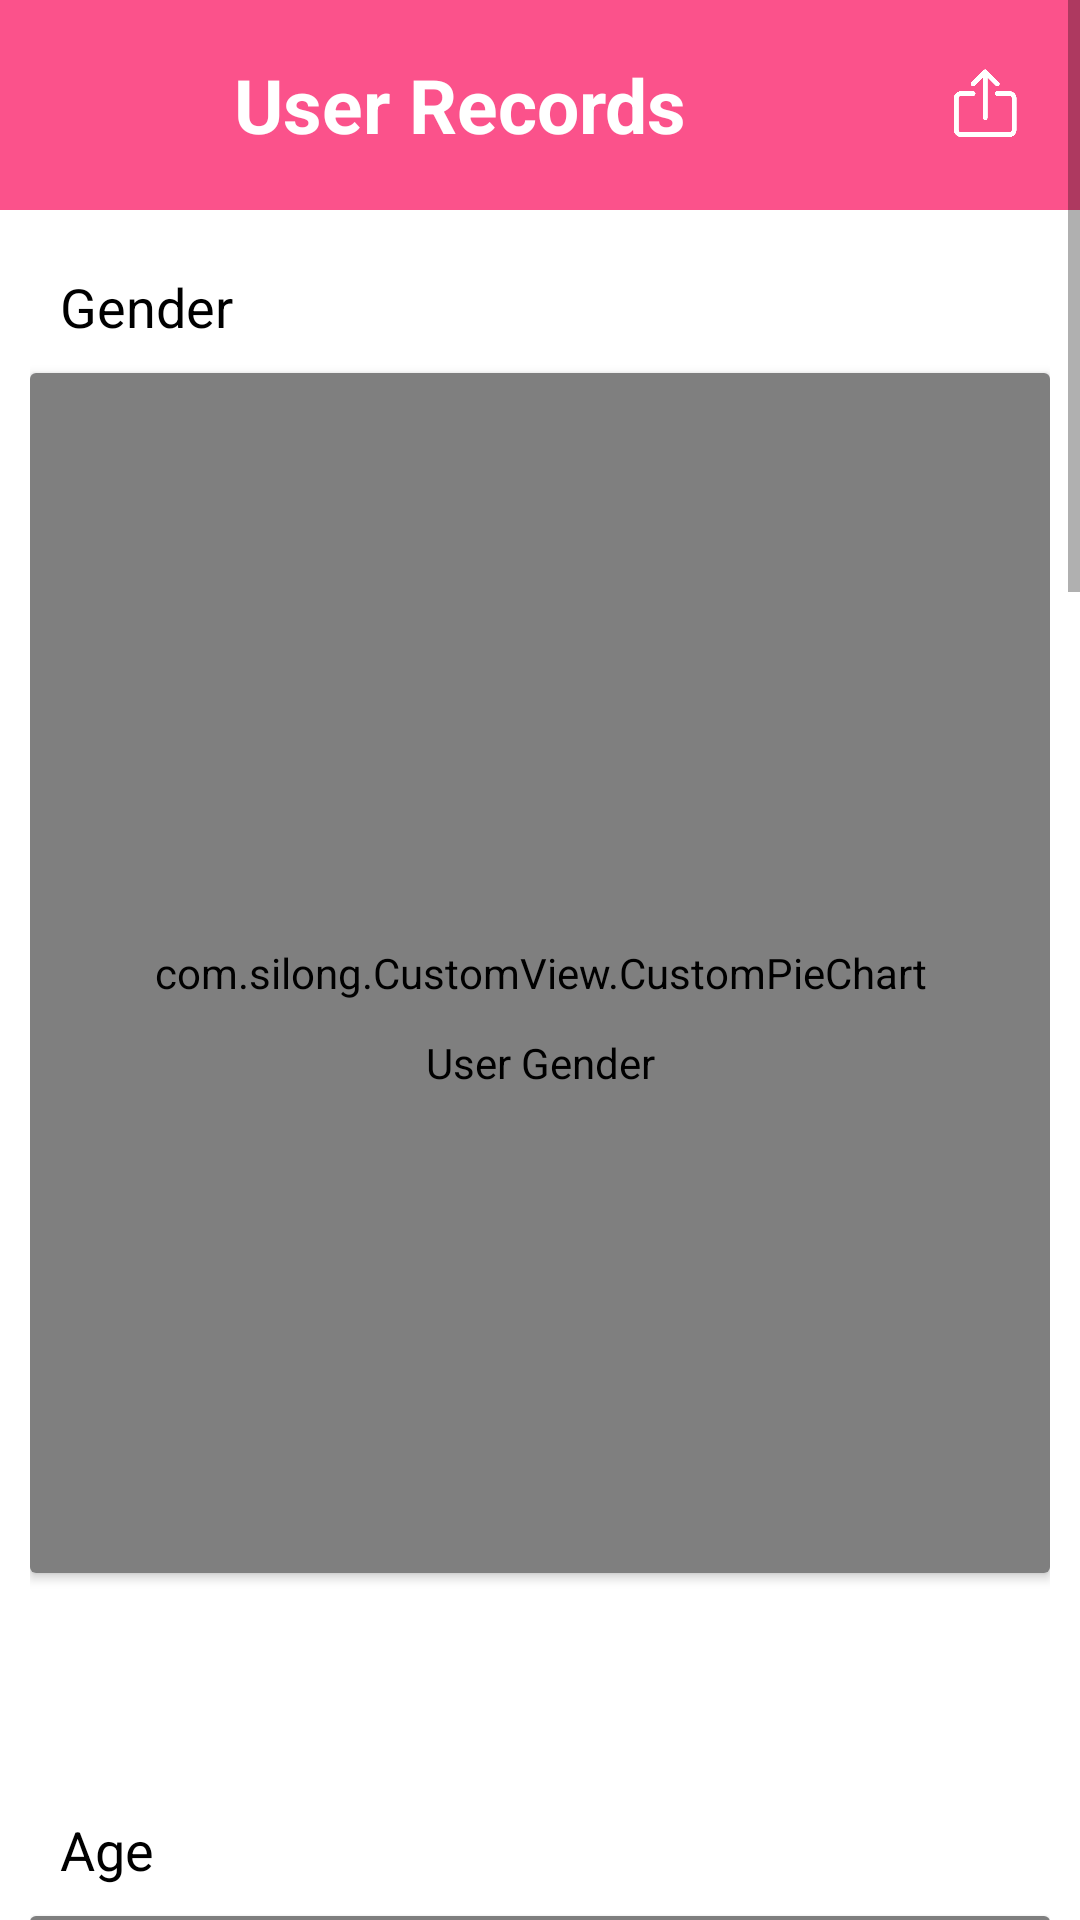

Android layout source for this screen:
<!-- AndroidManifest.xml: application theme Theme.SilongAdmin -->
<!-- res/layout/activity_user_records.xml -->
<?xml version="1.0" encoding="utf-8"?>
<ScrollView xmlns:android="http://schemas.android.com/apk/res/android"
    xmlns:app="http://schemas.android.com/apk/res-auto"
    xmlns:tools="http://schemas.android.com/tools"
    android:layout_width="match_parent"
    android:layout_height="match_parent"
    android:layout_gravity="center"
    android:orientation="vertical"
    tools:context=".UserRecords">

    <LinearLayout
        android:layout_width="match_parent"
        android:layout_height="match_parent"
        android:orientation="vertical">

        <LinearLayout
            android:id="@+id/pinkHeader"
            android:layout_width="match_parent"
            android:layout_height="70dp"
            android:background="@color/pink"
            android:gravity="center"
            android:orientation="horizontal"
            android:paddingStart="15dp"
            android:paddingEnd="15dp"
            android:weightSum="3">

            <ImageView
                android:id="@+id/createReportBackIv"
                android:layout_width="match_parent"
                android:layout_height="30dp"
                android:layout_weight="1.35"
                android:onClick="back"
                android:src="@drawable/ic_round_arrow_back_ios_24"
                app:tint="@color/whitey"
                tools:ignore="SpeakableTextPresentCheck,TouchTargetSizeCheck" />

            <TextView
                android:layout_width="match_parent"
                android:layout_height="wrap_content"
                android:layout_weight="0.3"
                android:paddingStart="30dp"
                android:text="User Records"
                android:textColor="@color/whitey"
                android:textSize="25sp"
                android:textStyle="bold" />

            <ImageView
                android:onClick="onPressedExport"
                android:id="@+id/userExport"
                android:layout_width="match_parent"
                android:layout_height="25dp"
                android:layout_weight="1.35"
                android:src="@drawable/export_icon"
                app:tint="@color/whitey" />

        </LinearLayout>

        <LinearLayout
            android:layout_width="match_parent"
            android:layout_height="match_parent"
            android:layout_marginHorizontal="10dp"
            android:layout_marginVertical="10dp"
            android:orientation="vertical">

            
            <TextView
                android:layout_width="match_parent"
                android:layout_height="wrap_content"
                android:layout_marginStart="10dp"
                android:layout_marginTop="10dp"
                android:layout_marginBottom="10dp"
                android:text="Gender"
                android:textColor="@color/black"
                android:textSize="18dp" />

            <androidx.cardview.widget.CardView
                android:layout_width="match_parent"
                android:layout_height="400dp"
                android:backgroundTint="@color/graphBg">

                <RelativeLayout
                    android:layout_width="match_parent"
                    android:layout_height="match_parent">

                    <com.silong.CustomView.CustomPieChart
                        android:id="@+id/userGenderPieChart"
                        android:layout_width="match_parent"
                        android:layout_height="match_parent" />

                    <TextView
                        android:layout_width="match_parent"
                        android:layout_height="match_parent"
                        android:layout_marginTop="60dp"
                        android:gravity="center"
                        android:text="User Gender"
                        android:textColor="@color/blacky"
                        android:textSize="14sp" />

                </RelativeLayout>

            </androidx.cardview.widget.CardView>

            
            <TextView
                android:layout_width="match_parent"
                android:layout_height="wrap_content"
                android:layout_marginStart="10dp"
                android:layout_marginTop="80dp"
                android:layout_marginBottom="10dp"
                android:text="Age"
                android:textColor="@color/black"
                android:textSize="18dp" />

            <androidx.cardview.widget.CardView
                android:layout_width="match_parent"
                android:layout_height="400dp"
                android:backgroundTint="@color/graphBg">

                <com.silong.CustomView.CustomBarGraph
                    android:id="@+id/userAgeBarChart"
                    android:layout_width="match_parent"
                    android:layout_height="match_parent" />

            </androidx.cardview.widget.CardView>

            
            <TextView
                android:layout_width="match_parent"
                android:layout_height="wrap_content"
                android:layout_marginStart="10dp"
                android:layout_marginTop="80dp"
                android:layout_marginBottom="10dp"
                android:text="Account Status"
                android:textColor="@color/black"
                android:textSize="18dp" />

            <androidx.cardview.widget.CardView
                android:layout_width="match_parent"
                android:layout_height="400dp"
                android:backgroundTint="@color/graphBg">

                <RelativeLayout
                    android:layout_width="match_parent"
                    android:layout_height="match_parent">

                    <com.silong.CustomView.CustomPieChart
                        android:id="@+id/accountStatusPieChart"
                        android:layout_width="match_parent"
                        android:layout_height="match_parent" />

                    <TextView
                        android:layout_width="match_parent"
                        android:layout_height="match_parent"
                        android:layout_marginTop="60dp"
                        android:gravity="center"
                        android:text="Account Status"
                        android:textColor="@color/blacky"
                        android:textSize="14sp" />

                </RelativeLayout>

            </androidx.cardview.widget.CardView>

            
            <TextView
                android:layout_width="match_parent"
                android:layout_height="wrap_content"
                android:layout_marginStart="10dp"
                android:layout_marginTop="80dp"
                android:layout_marginBottom="10dp"
                android:text="Adoption History"
                android:textColor="@color/black"
                android:textSize="18dp" />

            <androidx.cardview.widget.CardView
                android:layout_width="match_parent"
                android:layout_height="400dp"
                android:backgroundTint="@color/graphBg">

                <RelativeLayout
                    android:layout_width="match_parent"
                    android:layout_height="match_parent">

                    <com.silong.CustomView.CustomPieChart
                        android:id="@+id/adoptionHistoryPieChart"
                        android:layout_width="match_parent"
                        android:layout_height="match_parent" />

                    <TextView
                        android:layout_width="match_parent"
                        android:layout_height="match_parent"
                        android:layout_marginTop="60dp"
                        android:gravity="center"
                        android:text="Adoption History"
                        android:textColor="@color/blacky"
                        android:textSize="14sp" />

                </RelativeLayout>

            </androidx.cardview.widget.CardView>

        </LinearLayout>

    </LinearLayout>

</ScrollView>
<!-- resources referenced by this layout -->
<resources>
  <color name="black">#FF000000</color>
  <color name="blacky">#FF000000</color>
  <color name="graphBg">#eceff1</color>
  <color name="pink">#fb528b</color>
  <color name="whitey">#FFFFFFFF</color>
  <!-- drawable export_icon: png bitmap (drawable-v24, 8615 bytes) -->
  <style name="Theme.SilongAdmin" parent="Theme.MaterialComponents.DayNight.DarkActionBar">
          
          <item name="colorPrimary">#fb528b</item>
          <item name="colorPrimaryVariant">@color/pink</item>
          <item name="colorOnPrimary">@color/white</item>
          
          <item name="colorSecondary">#d81c60</item>
          <item name="colorSecondaryVariant">@color/darkpink</item>
          <item name="colorOnSecondary">@color/pink</item>
          
          <item name="android:statusBarColor" tools:targetApi="l">@color/transparent</item>
          
          <item name="android:autofilledHighlight" tools:targetApi="o">@android:color/transparent</item>
          
          <item name="fontFamily">@font/productsans_regular</item>
          <item name="android:windowLightStatusBar" tools:targetApi="m">true</item>
      </style>
  <color name="white">#FFFFFFFF</color>
  <color name="darkpink">#d81c60</color>
  <color name="transparent">#00FFFFFF</color>
</resources>
